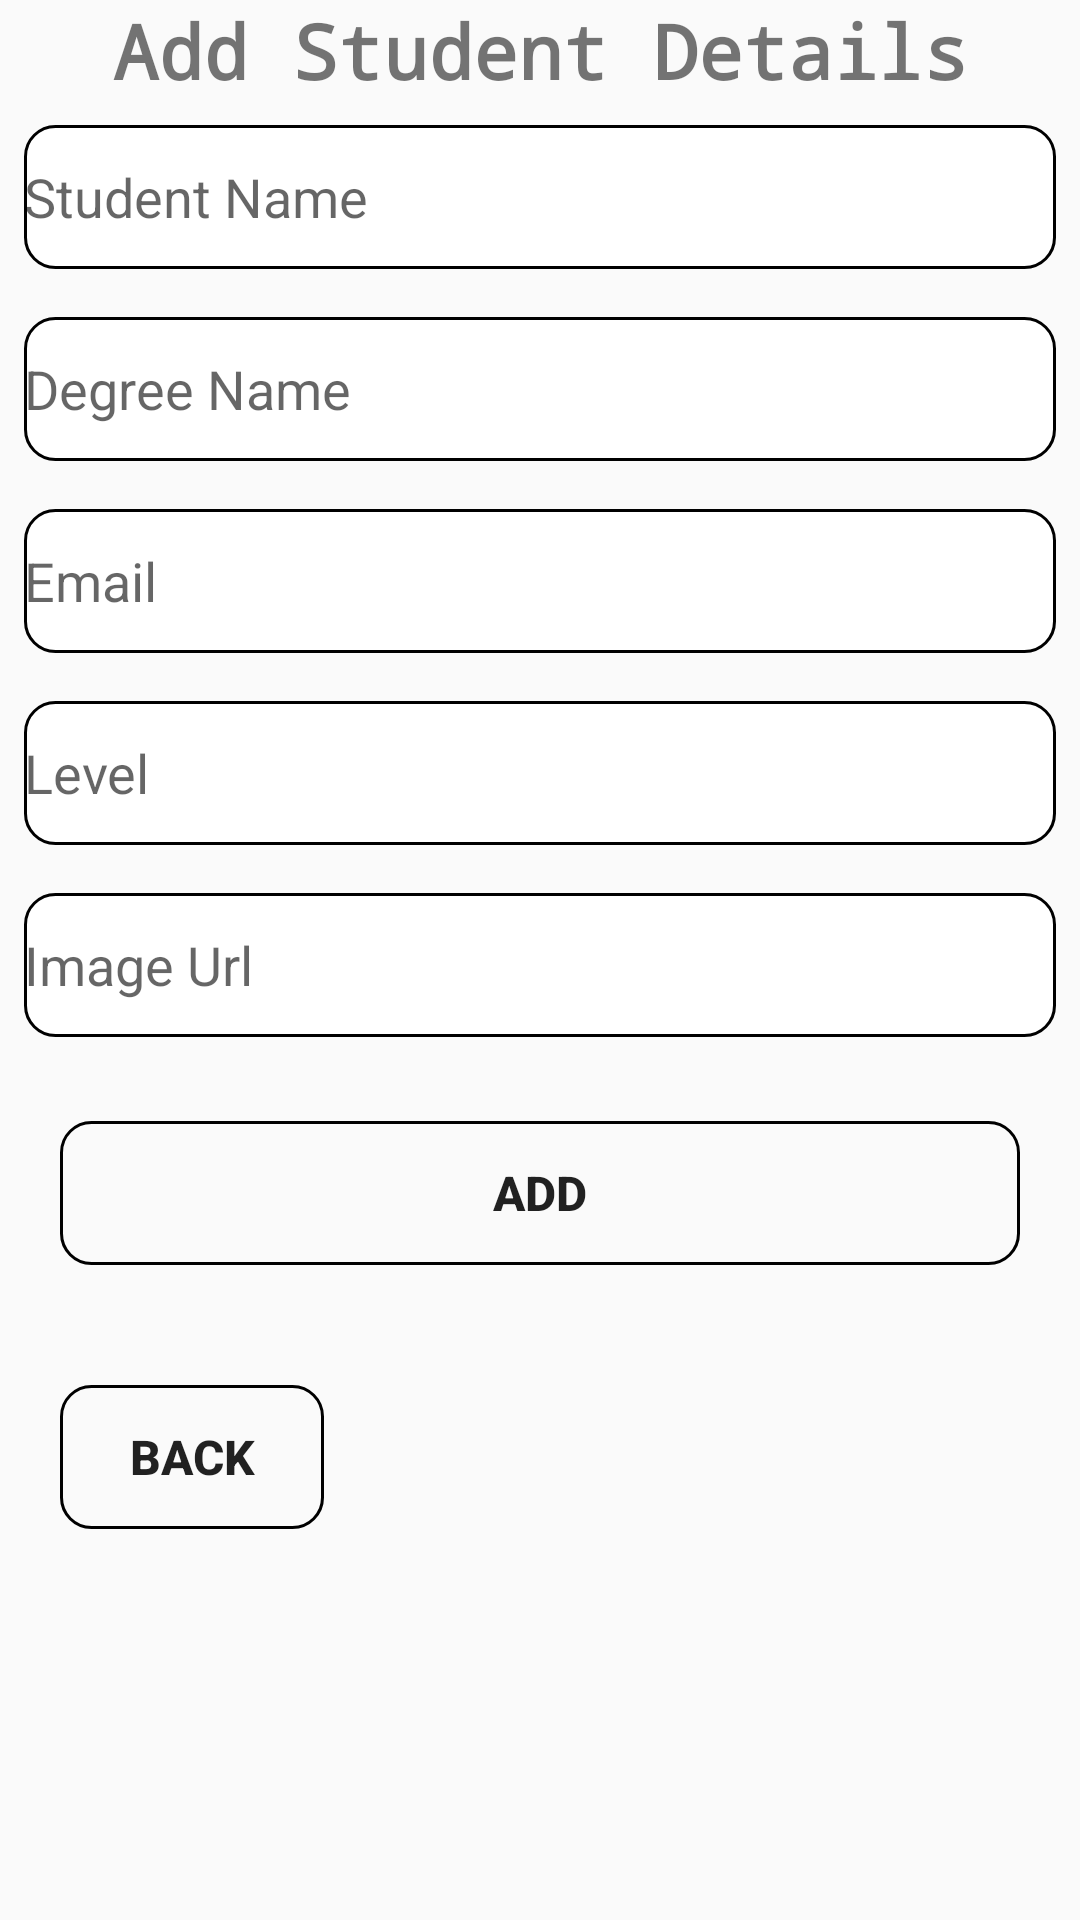

Layout XML and referenced resources for this Android screen:
<!-- AndroidManifest.xml: application theme AppTheme -->
<!-- res/layout/activity_add_student.xml -->
<?xml version="1.0" encoding="utf-8"?>
<LinearLayout xmlns:android="http://schemas.android.com/apk/res/android"
    xmlns:app="http://schemas.android.com/apk/res-auto"
    xmlns:tools="http://schemas.android.com/tools"
    android:id="@+id/main"
    android:layout_width="match_parent"
    android:layout_height="match_parent"
    android:orientation="vertical"
    tools:context=".Add_Student">

    <TextView
        android:id="@+id/add_tv"
        android:layout_width="match_parent"
        android:layout_height="wrap_content"
        android:fontFamily="monospace"
        android:gravity="center"
        android:textSize="25sp"
        android:textStyle="bold"
        android:background="@color/aqua"
        android:text="@string/addDetails" />

    <EditText
        android:id="@+id/Name_et"
        android:layout_width="match_parent"
        android:layout_height="48dp"
        android:ems="10"
        android:inputType="text"
        android:layout_margin="8dp"
        android:background="@drawable/dialog_shape"
        android:hint="@string/stud_name"
        />
    <EditText
        android:id="@+id/Degree_et"
        android:layout_width="match_parent"
        android:layout_height="48dp"
        android:ems="10"
        android:inputType="text"
        android:layout_margin="8dp"
        android:background="@drawable/dialog_shape"
        android:hint="@string/degree_name"
        />
    <EditText
        android:id="@+id/Email_et"
        android:layout_width="match_parent"
        android:layout_height="48dp"
        android:ems="10"
        android:inputType="textEmailAddress"
        android:layout_margin="8dp"
        android:background="@drawable/dialog_shape"
        android:hint="@string/email"
        />
    <EditText
        android:id="@+id/level_et"
        android:layout_width="match_parent"
        android:layout_height="48dp"
        android:ems="10"
        android:inputType="text"
        android:layout_margin="8dp"
        android:background="@drawable/dialog_shape"
        android:hint="@string/level"
        />
    <EditText
        android:id="@+id/url_et"
        android:layout_width="match_parent"
        android:layout_height="48dp"
        android:ems="10"
        android:inputType="textUri"
        android:layout_margin="8dp"
        android:background="@drawable/dialog_shape"
        android:hint="@string/url"
        />

    <androidx.appcompat.widget.AppCompatButton
        android:id="@+id/add_btn"
        android:layout_width="match_parent"
        android:layout_height="wrap_content"
        android:layout_margin="20dp"
        android:background="@drawable/button_shape"
        android:text="@string/add"
        android:textSize="16sp"
        android:layout_gravity="center"
        android:textStyle="bold" />
    <androidx.appcompat.widget.AppCompatButton
        android:id="@+id/back_btn"
        android:layout_width="wrap_content"
        android:layout_height="wrap_content"
        android:layout_margin="20dp"
        android:background="@drawable/button_shape"
        android:text="Back"
        android:textSize="16sp"
        android:layout_gravity="left"
        android:textStyle="bold" />


</LinearLayout>
<!-- resources referenced by this layout -->
<resources>
  <!-- drawable button_shape (drawable) -->
  <?xml version="1.0" encoding="utf-8"?>
  <shape android:shape="rectangle" xmlns:android="http://schemas.android.com/apk/res/android">
      <solid android:color="@color/aqua"/>
      <corners android:radius="10dp"/>
      <stroke android:width="1dp"
          android:color="@color/black"/>
  </shape>
  <!-- drawable dialog_shape (drawable) -->
  <?xml version="1.0" encoding="utf-8"?>
  <shape android:shape="rectangle" xmlns:android="http://schemas.android.com/apk/res/android">
     <corners android:radius="10dp"/>
      <solid android:color="@color/white"/>
      <stroke android:width="1dp"
          android:color="@color/black"/>
  </shape>
  <string name="add">Add</string>
  <string name="addDetails">Add Student Details</string>
  <string name="degree_name">Degree Name</string>
  <string name="email">Email</string>
  <string name="level">Level</string>
  <string name="stud_name">Student Name</string>
  <string name="url">Image Url</string>
  <style name="AppTheme" parent="Theme.AppCompat.Light.DarkActionBar">
          
          <item name="colorPrimary">@color/aqua</item>
          <item name="colorPrimaryDark">@color/white</item>
          <item name="colorAccent">@color/black</item>
          
      </style>
  <!-- not gathered from this repository: default colours our renderer supplied (Android Studio template values) -->
  <color name="black">#FF000000</color>
  <color name="white">#FFFFFFFF</color>
</resources>
